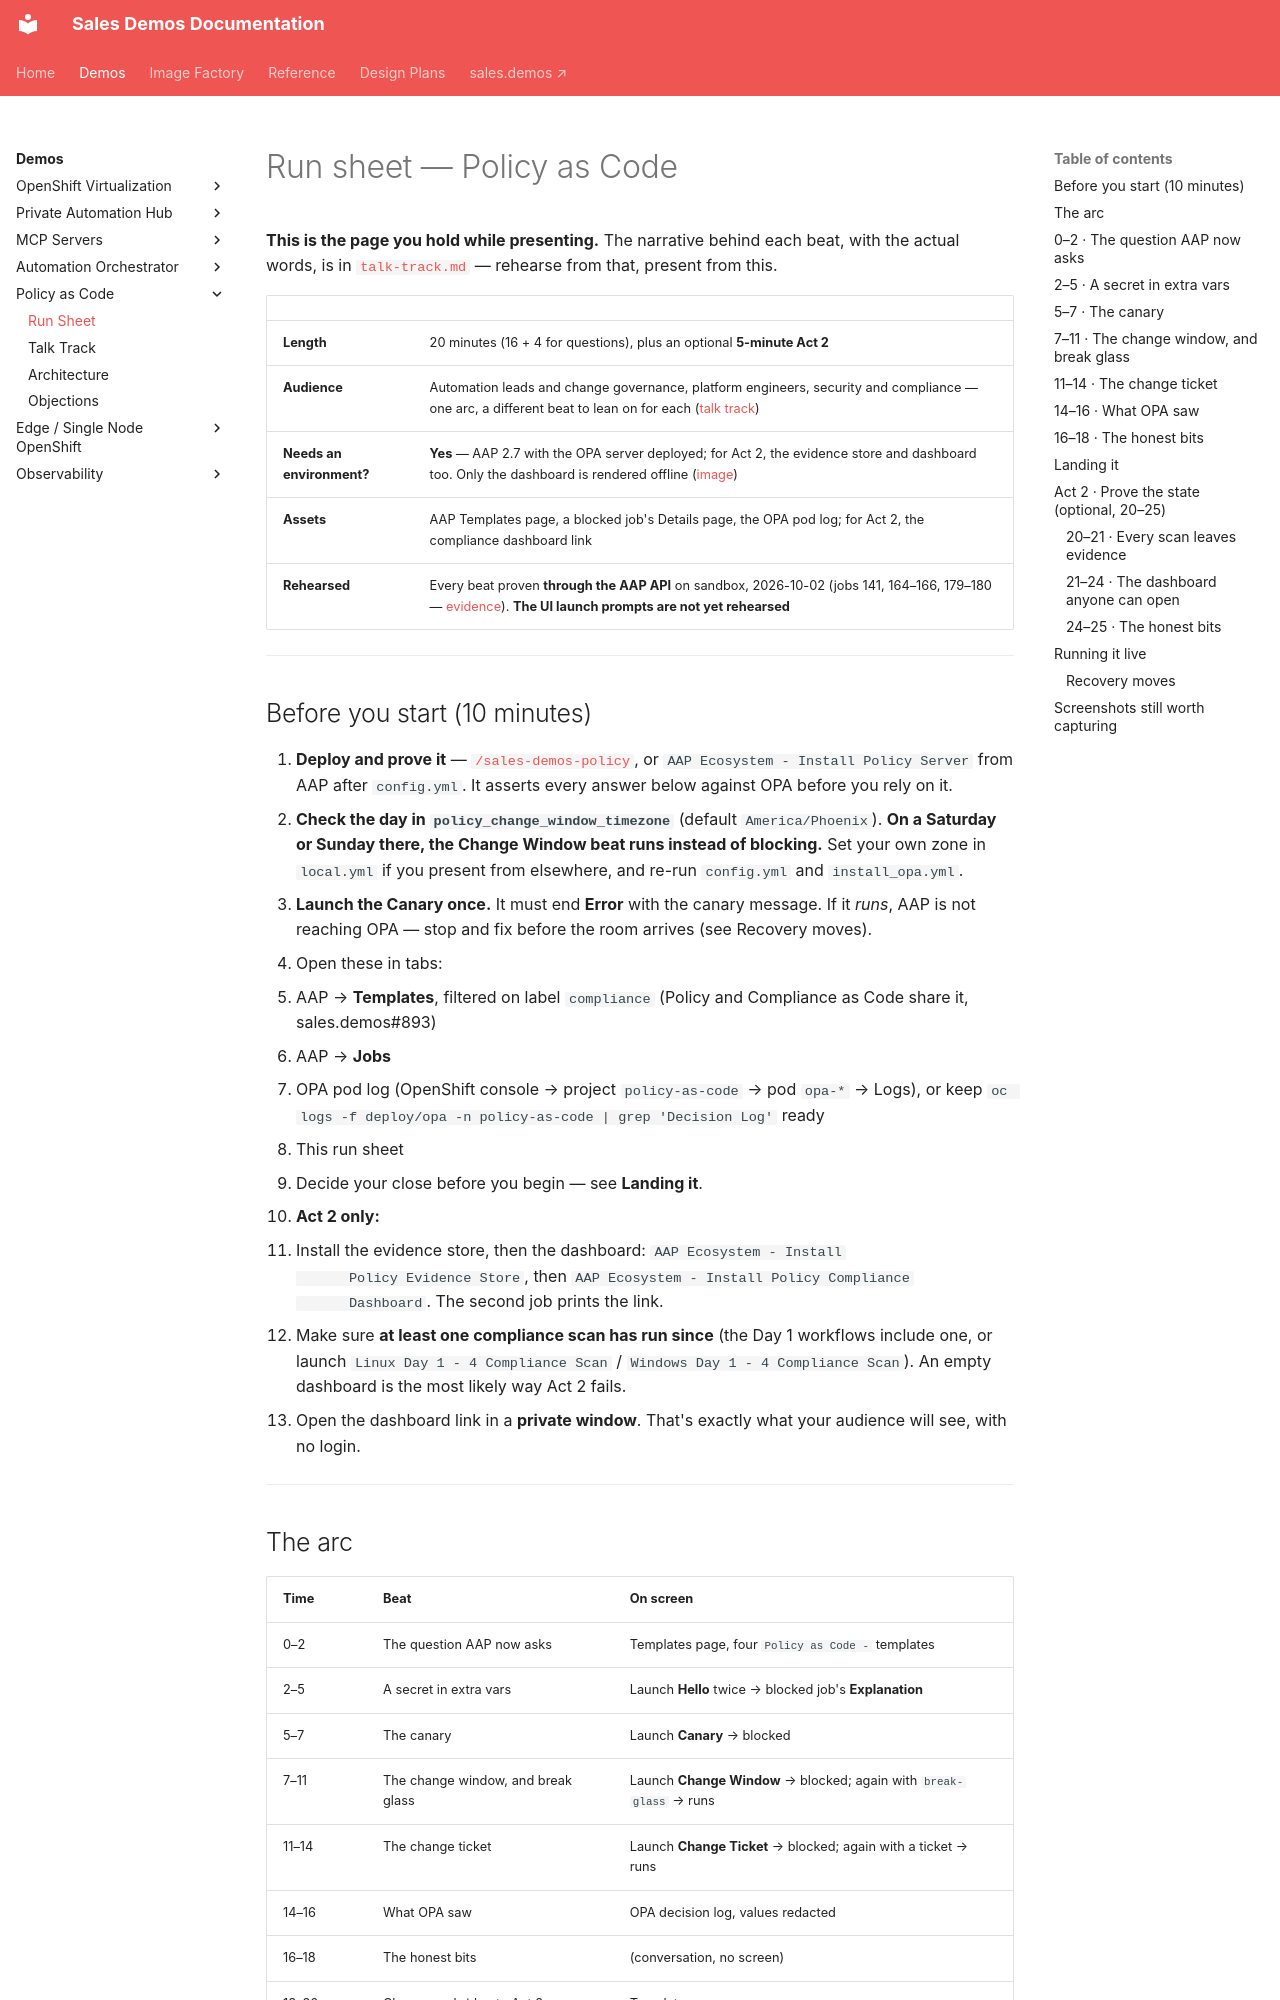

repository: ericcames/sales.demos-docs · page: demos/policy-as-code/run-sheet/index.html · generator: mkdocs

# Run sheet — Policy as Code

**This is the page you hold while presenting.** The narrative behind each beat,
with the actual words, is in [`talk-track.md`](talk-track.md) — rehearse from
that, present from this.

| | |
|---|---|
| **Length** | 20 minutes (16 + 4 for questions), plus an optional **5-minute Act 2** |
| **Audience** | Automation leads and change governance, platform engineers, security and compliance — one arc, a different beat to lean on for each ([talk track](talk-track.md#who-is-in-the-room)) |
| **Needs an environment?** | **Yes** — AAP 2.7 with the OPA server deployed; for Act 2, the evidence store and dashboard too. Only the dashboard is rendered offline ([image](../../images/policy-compliance-dashboard.png)) |
| **Assets** | AAP Templates page, a blocked job's Details page, the OPA pod log; for Act 2, the compliance dashboard link |
| **Rehearsed** | Every beat proven **through the AAP API** on sandbox, 2026-10-02 (jobs 141, 164–166, 179–180 — [evidence](https://github.com/ericcames/sales.demos/issues/841)). **The UI launch prompts are not yet rehearsed** |

---

## Before you start (10 minutes)

1. **Deploy and prove it** —
   [`/sales-demos-policy`](https://github.com/ericcames/sales.demos/blob/main/.claude/skills/sales-demos-policy/SKILL.md),
   or `AAP Ecosystem - Install Policy Server` from AAP after `config.yml`.
   It asserts every answer below against OPA before you rely on it.
2. **Check the day in `policy_change_window_timezone`** (default
   `America/Phoenix`). **On a Saturday or Sunday there, the Change Window
   beat runs instead of blocking.** Set your own zone in `local.yml` if you
   present from elsewhere, and re-run `config.yml` and `install_opa.yml`.
3. **Launch the Canary once.** It must end **Error** with the canary message.
   If it *runs*, AAP is not reaching OPA — stop and fix before the room
   arrives (see Recovery moves).
4. Open these in tabs:
   1. AAP → **Templates**, filtered on label `compliance` (Policy and Compliance as Code share it, sales.demos#893)
   2. AAP → **Jobs**
   3. OPA pod log (OpenShift console → project `policy-as-code` → pod `opa-*` → Logs), or keep `oc logs -f deploy/opa -n policy-as-code | grep 'Decision Log'` ready
   4. This run sheet
5. Decide your close before you begin — see **Landing it**.
6. **Act 2 only:**
   1. Install the evidence store, then the dashboard: `AAP Ecosystem - Install
      Policy Evidence Store`, then `AAP Ecosystem - Install Policy Compliance
      Dashboard`. The second job prints the link.
   2. Make sure **at least one compliance scan has run since** (the Day 1
      workflows include one, or launch `Linux Day 1 - 4 Compliance Scan` /
      `Windows Day 1 - 4 Compliance Scan`). An empty dashboard is the most
      likely way Act 2 fails.
   3. Open the dashboard link in a **private window**. That's exactly what
      your audience will see, with no login.

---
